Dataset: data (GitHub, rishabhbpd/project_rishabh_das). Classes: human, no human.

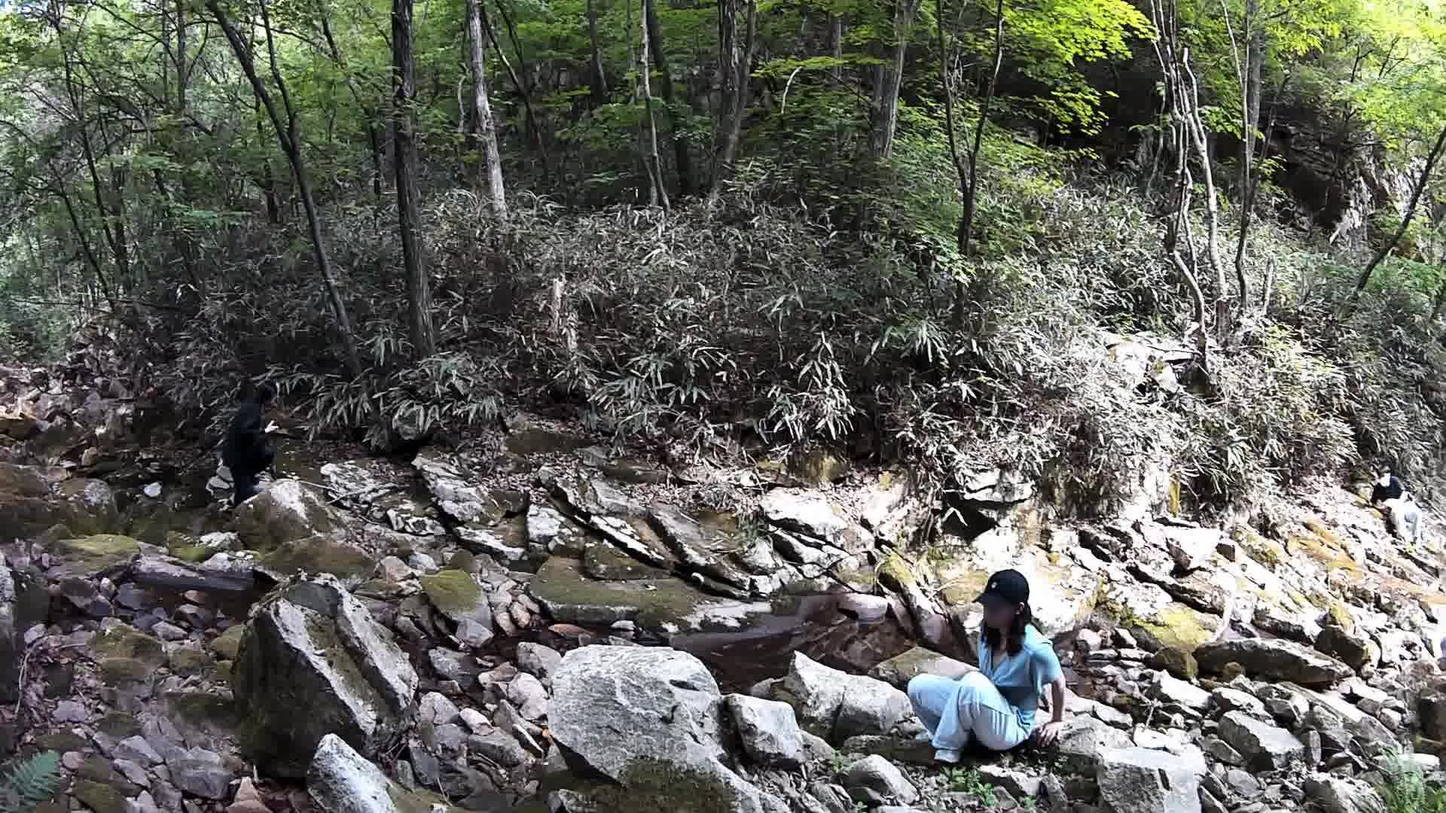
Label: human

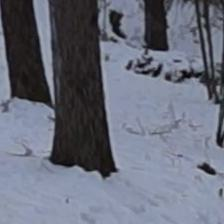
Label: no human

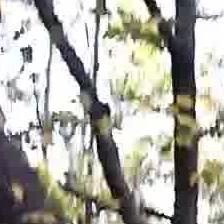
Label: no human

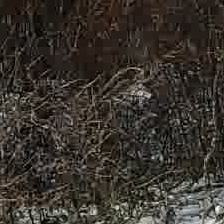
Label: no human

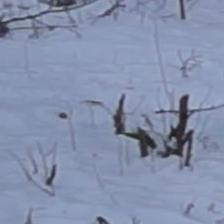
Label: no human

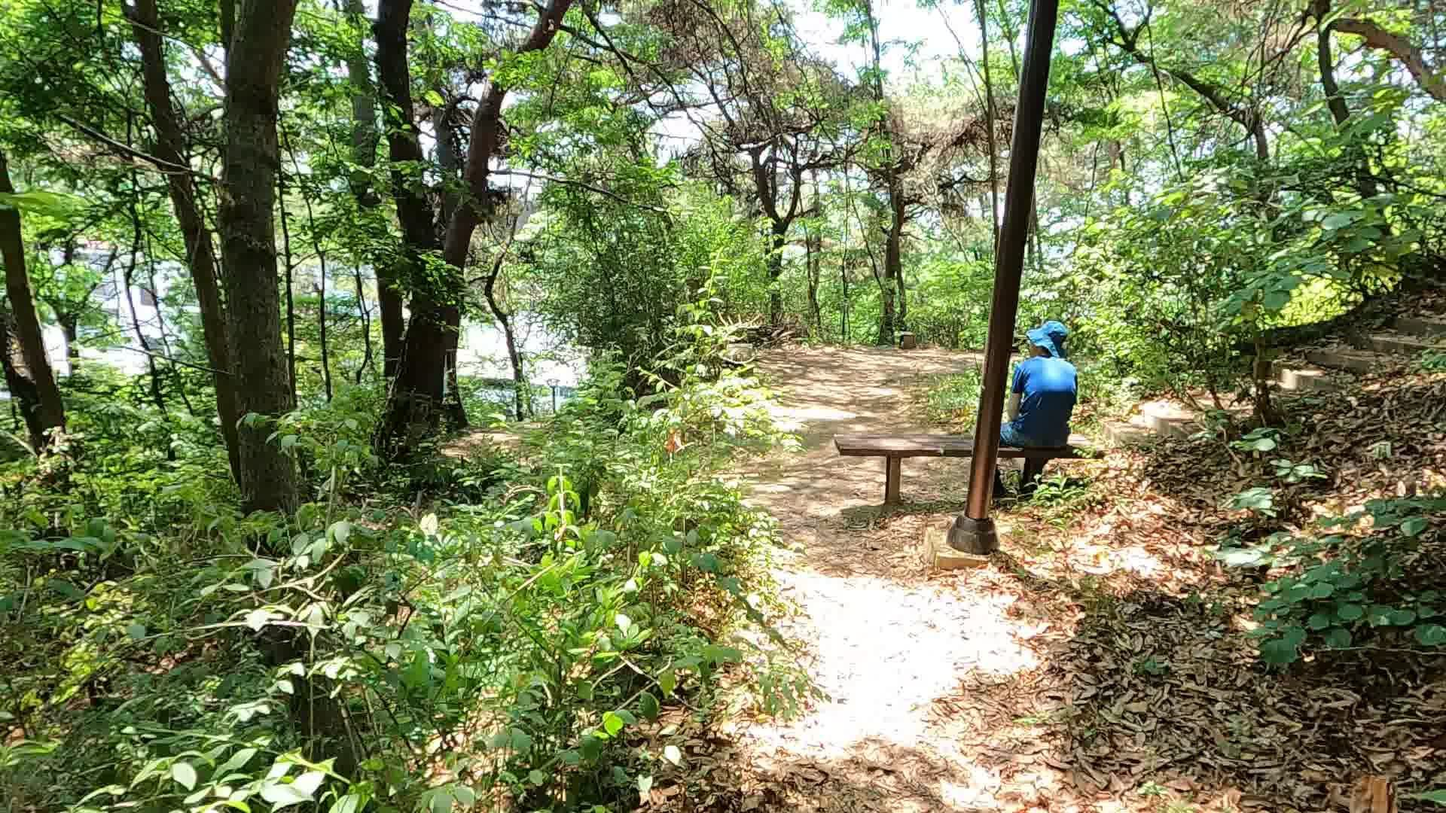
Label: human
